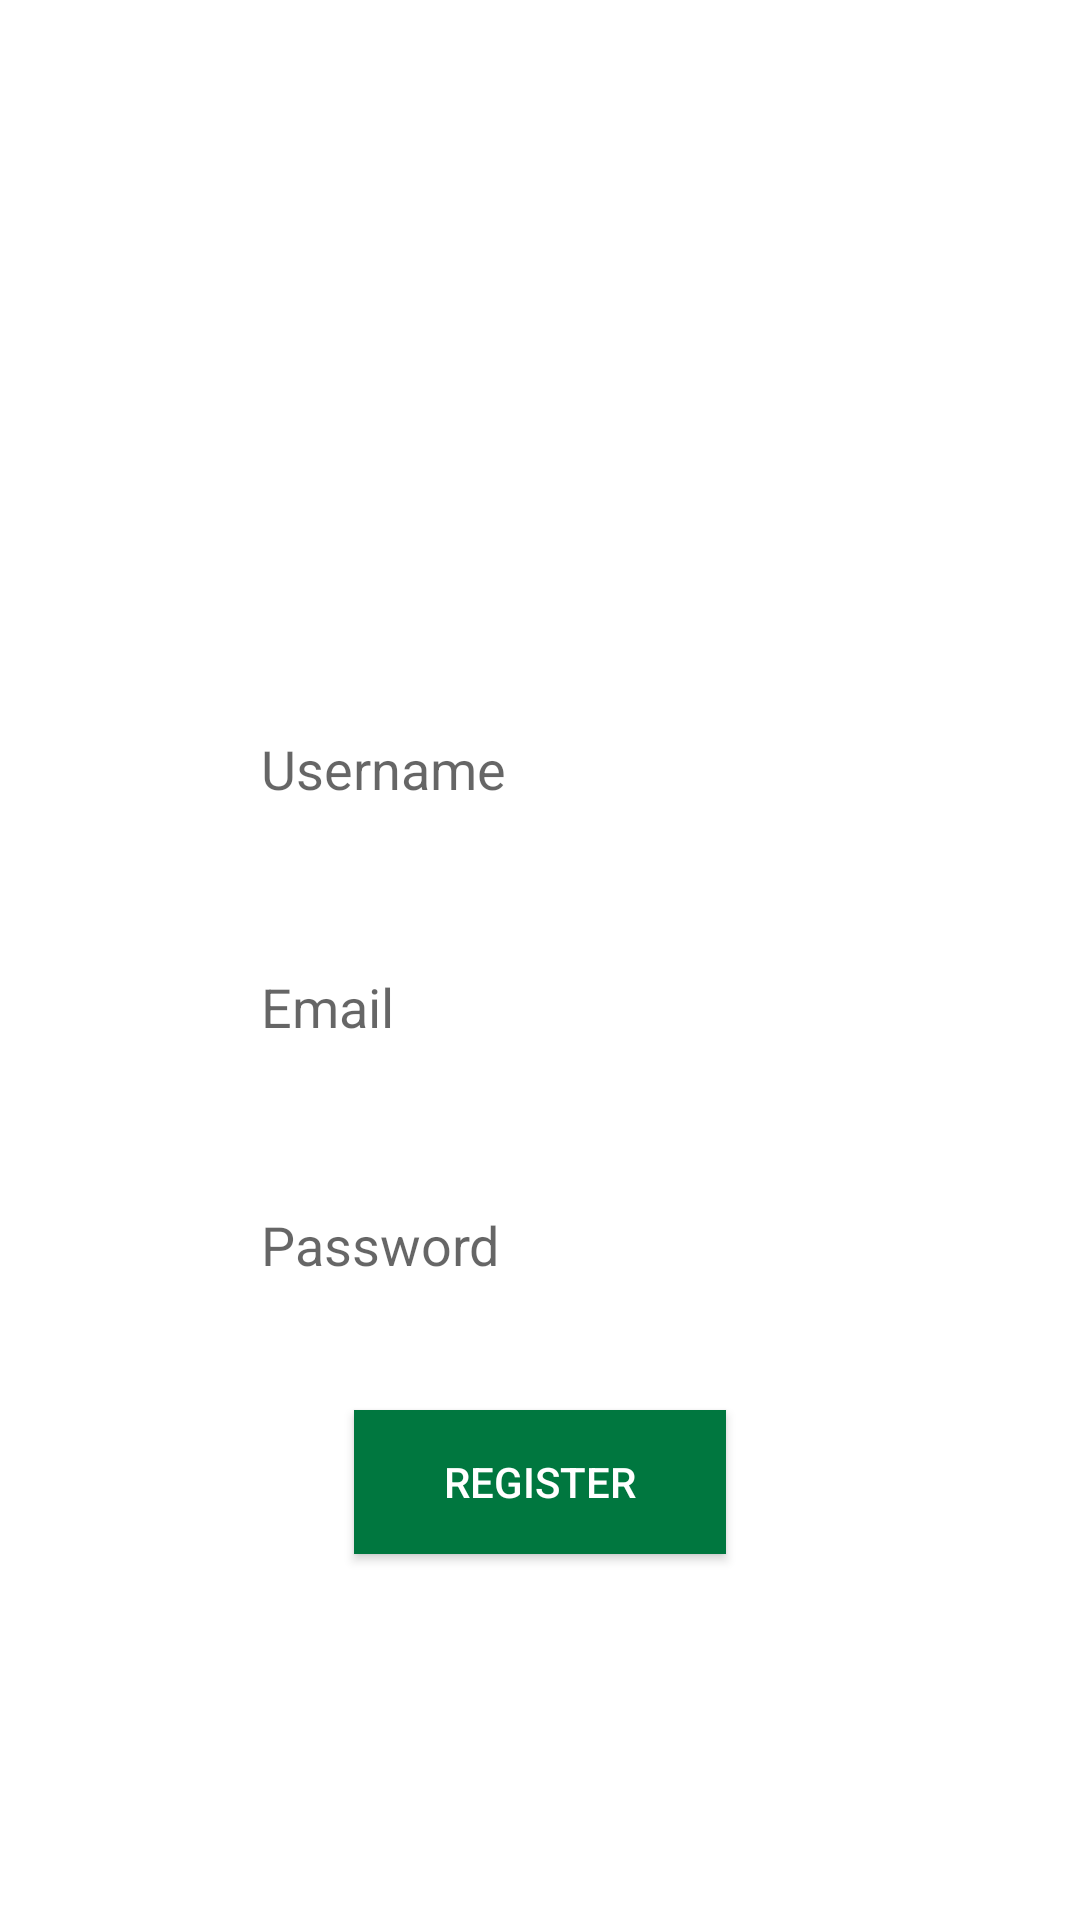

Reconstruct the res/layout file that produces this screen, plus the resources it refers to.
<!-- AndroidManifest.xml: application theme Theme.Omahperabot -->
<!-- res/layout/activity_register.xml -->
<?xml version="1.0" encoding="utf-8"?>
<androidx.constraintlayout.widget.ConstraintLayout xmlns:android="http://schemas.android.com/apk/res/android"
    xmlns:app="http://schemas.android.com/apk/res-auto"
    xmlns:tools="http://schemas.android.com/tools"
    android:layout_width="match_parent"
    android:layout_height="match_parent"
    android:layout_gravity="center"
    tools:context=".RegisterActivity">

    <ImageView
        android:layout_width="146dp"
        android:layout_height="100dp"
        android:id="@+id/imageView"
        android:layout_marginTop="96dp"
        app:layout_constraintTop_toTopOf="parent"
        android:layout_marginEnd="16dp"
        app:layout_constraintRight_toRightOf="parent"
        android:layout_marginRight="16dp"
        android:layout_marginStart="16dp"
        app:layout_constraintLeft_toLeftOf="parent"
        android:layout_marginLeft="16dp" />

    <EditText
        android:layout_width="wrap_content"
        android:layout_height="wrap_content"
        android:inputType="textPersonName"
        android:ems="10"
        android:id="@+id/edit_username"
        android:layout_marginStart="16dp"
        android:padding="12dp"
        app:layout_constraintLeft_toLeftOf="parent"
        android:layout_marginLeft="16dp"
        android:layout_marginEnd="16dp"
        app:layout_constraintRight_toRightOf="parent"
        android:layout_marginRight="16dp"
        android:hint="Username"
        android:background="#ffffff"
        android:layout_marginTop="232dp"
        app:layout_constraintTop_toTopOf="parent" />

    <EditText
        android:layout_width="wrap_content"
        android:layout_height="wrap_content"
        android:inputType="textPersonName"
        android:ems="10"
        android:id="@+id/edit_email"
        android:layout_marginStart="16dp"
        android:padding="12dp"
        app:layout_constraintLeft_toLeftOf="parent"
        android:layout_marginLeft="16dp"
        android:layout_marginEnd="16dp"
        app:layout_constraintRight_toRightOf="parent"
        android:layout_marginRight="16dp"
        android:hint="Email"
        android:background="#ffffff"
        android:layout_marginTop="31dp"
        app:layout_constraintTop_toBottomOf="@id/edit_username" />

    <EditText
        android:layout_width="wrap_content"
        android:layout_height="wrap_content"
        android:inputType="textPassword"
        android:ems="10"
        android:id="@+id/edit_password"
        android:padding="12dp"
        android:background="#ffffff"
        android:layout_marginEnd="16dp"
        app:layout_constraintRight_toRightOf="parent"
        android:layout_marginRight="16dp"
        android:layout_marginStart="16dp"
        app:layout_constraintLeft_toLeftOf="parent"
        android:layout_marginLeft="16dp"
        android:hint="Password"
        android:layout_marginTop="31dp"
        app:layout_constraintTop_toBottomOf="@id/edit_email" />


    <Button
        android:text="REGISTER"
        android:layout_width="wrap_content"
        android:layout_height="wrap_content"
        android:background="#00773F"
        android:id="@+id/btn_register"
        android:layout_marginStart="16dp"
        android:paddingLeft="30dp"
        android:paddingRight="30dp"
        android:textColor="#ffffff"
        app:layout_constraintLeft_toLeftOf="parent"
        android:layout_marginLeft="16dp"
        android:layout_marginEnd="16dp"
        app:layout_constraintRight_toRightOf="parent"
        android:layout_marginRight="16dp"
        android:layout_marginTop="31dp"
        app:layout_constraintTop_toBottomOf="@id/edit_password" />

    <TextView
        android:text="Don't have an account?"
        android:layout_width="wrap_content"
        android:layout_height="wrap_content"
        android:id="@+id/textView"
        android:layout_marginEnd="16dp"
        app:layout_constraintRight_toRightOf="parent"
        android:layout_marginRight="16dp"
        android:layout_marginStart="16dp"
        android:textColor="#aaffffff"
        app:layout_constraintLeft_toLeftOf="parent"
        android:layout_marginLeft="16dp"
        android:layout_marginTop="31dp"
        app:layout_constraintTop_toBottomOf="@id/btn_register" />


</androidx.constraintlayout.widget.ConstraintLayout>
<!-- resources referenced by this layout -->
<resources>
  <style name="Theme.Omahperabot" parent="Theme.MaterialComponents.DayNight.DarkActionBar">
          
          <item name="colorPrimary">@color/purple_500</item>
          <item name="colorPrimaryVariant">@color/purple_700</item>
          <item name="colorOnPrimary">@color/white</item>
          
          <item name="colorSecondary">@color/teal_200</item>
          <item name="colorSecondaryVariant">@color/teal_700</item>
          <item name="colorOnSecondary">@color/black</item>
          
          <item name="android:statusBarColor" tools:targetApi="l">?attr/colorPrimaryVariant</item>
          
      </style>
  <!-- not gathered from this repository: default colours our renderer supplied (Android Studio template values) -->
  <color name="purple_500">#FF6200EE</color>
  <color name="purple_700">#FF3700B3</color>
  <color name="teal_200">#FF03DAC5</color>
  <color name="teal_700">#FF018786</color>
  <color name="black">#FF000000</color>
  <color name="white">#FFFFFFFF</color>
</resources>
